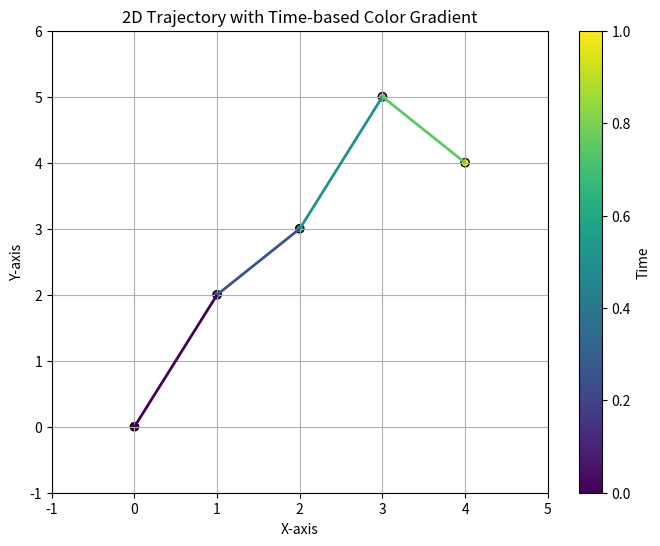

The matplotlib source for this figure:
import numpy as np
import matplotlib.pyplot as plt
from matplotlib.collections import LineCollection

# 示例的二维轨迹
trajectory = np.array([[0, 0], [1, 2], [2, 3], [3, 5], [4, 4]])
timestamps = np.linspace(0, 1, len(trajectory))  # 假设每个点有时间戳，范围在 0 到 1

# 提取 x 和 y 坐标
x = trajectory[:, 0]
y = trajectory[:, 1]

# 创建渐变颜色的线
points = np.array([x, y]).T.reshape(-1, 1, 2)
segments = np.concatenate([points[:-1], points[1:]], axis=1)

# 使用 LineCollection 实现颜色渐变
lc = LineCollection(segments, cmap='viridis', norm=plt.Normalize(0, 1))
lc.set_array(timestamps)  # 设置时间作为颜色映射的值
lc.set_linewidth(2)  # 线宽

# 绘图
plt.figure(figsize=(8, 6))
plt.gca().add_collection(lc)
plt.scatter(x, y, c=timestamps, cmap='viridis', edgecolor='k')  # 绘制节点，带颜色渐变
plt.colorbar(lc, label="Time")  # 添加颜色条
plt.title("2D Trajectory with Time-based Color Gradient")
plt.xlabel("X-axis")
plt.ylabel("Y-axis")
plt.grid(True)
plt.xlim(x.min() - 1, x.max() + 1)
plt.ylim(y.min() - 1, y.max() + 1)

# 保存为图像文件
plt.savefig("trajectory_with_gradient.png", dpi=300)
plt.show()
